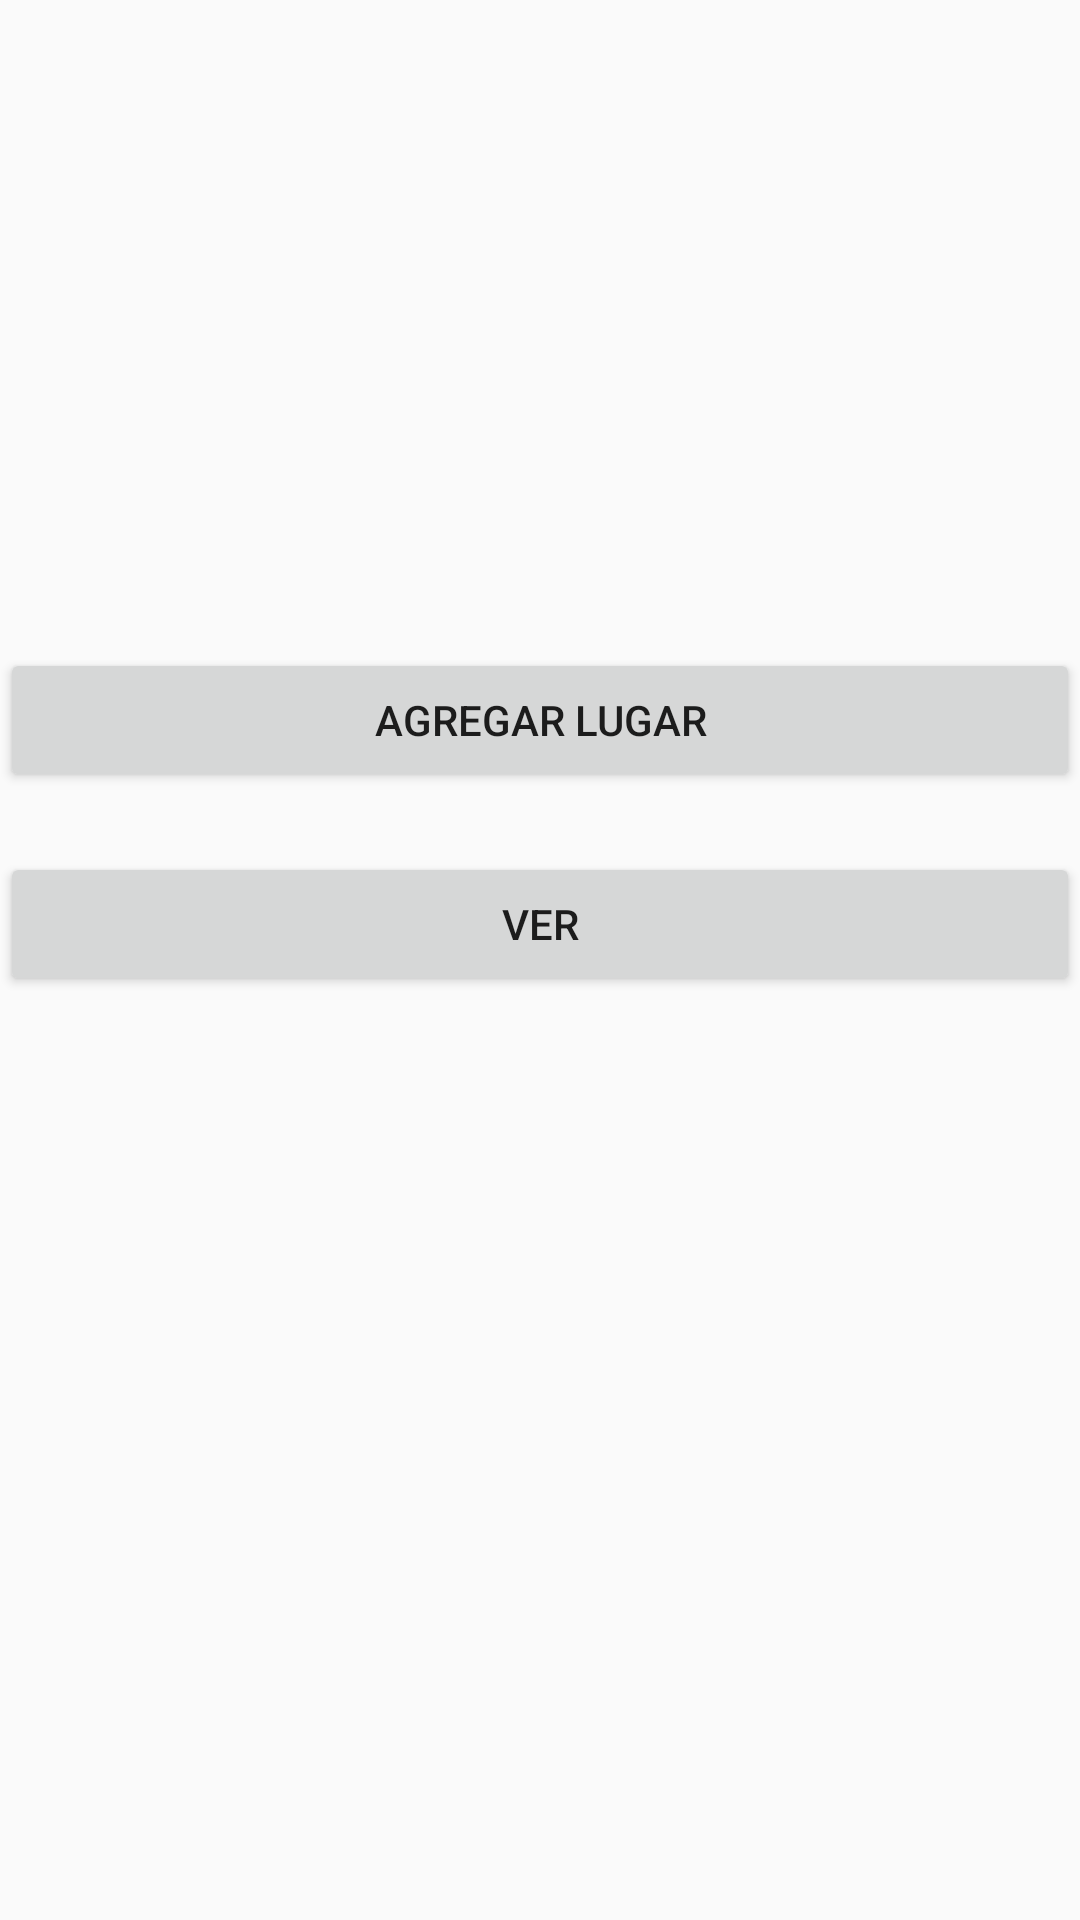

Layout XML and referenced resources for this Android screen:
<!-- AndroidManifest.xml: application theme AppTheme -->
<!-- res/layout/fragment_menu_anfitrion.xml -->
<?xml version="1.0" encoding="utf-8"?>
<RelativeLayout xmlns:android="http://schemas.android.com/apk/res/android"
    xmlns:tools="http://schemas.android.com/tools"
    android:layout_width="match_parent"
    android:layout_height="match_parent"
    android:layout_margin="8dp"
    tools:context=".MenuAnfitrionFragment">

    

    <Button
        android:id="@+id/Agregarbutton"
        android:layout_width="match_parent"
        android:layout_height="wrap_content"
        android:layout_alignParentStart="true"
        android:layout_alignParentTop="true"
        android:layout_marginStart="0dp"
        android:layout_marginTop="216dp"
        android:foregroundGravity="center_vertical|center_horizontal|center"
        android:gravity="center"
        android:text="@string/botonagregarlocacion" />

    <Button
        android:id="@+id/verbutton"
        android:layout_width="match_parent"
        android:layout_height="wrap_content"
        android:layout_below="@+id/Agregarbutton"
        android:layout_alignParentStart="true"
        android:layout_marginTop="20dp"
        android:text="Ver" />

</RelativeLayout>
<!-- resources referenced by this layout -->
<resources>
  <string name="botonagregarlocacion">Agregar lugar</string>
  <style name="AppTheme" parent="Theme.AppCompat.Light.NoActionBar">
          
          <item name="colorPrimary">@color/primary_light</item>
          <item name="colorPrimaryDark">@color/primary_dark</item>
          <item name="colorAccent">@color/primary</item>
      </style>
  <color name="primary_light">#FFFFFF</color>
  <color name="primary_dark">#455A64</color>
  <color name="primary">#607D8B</color>
</resources>
